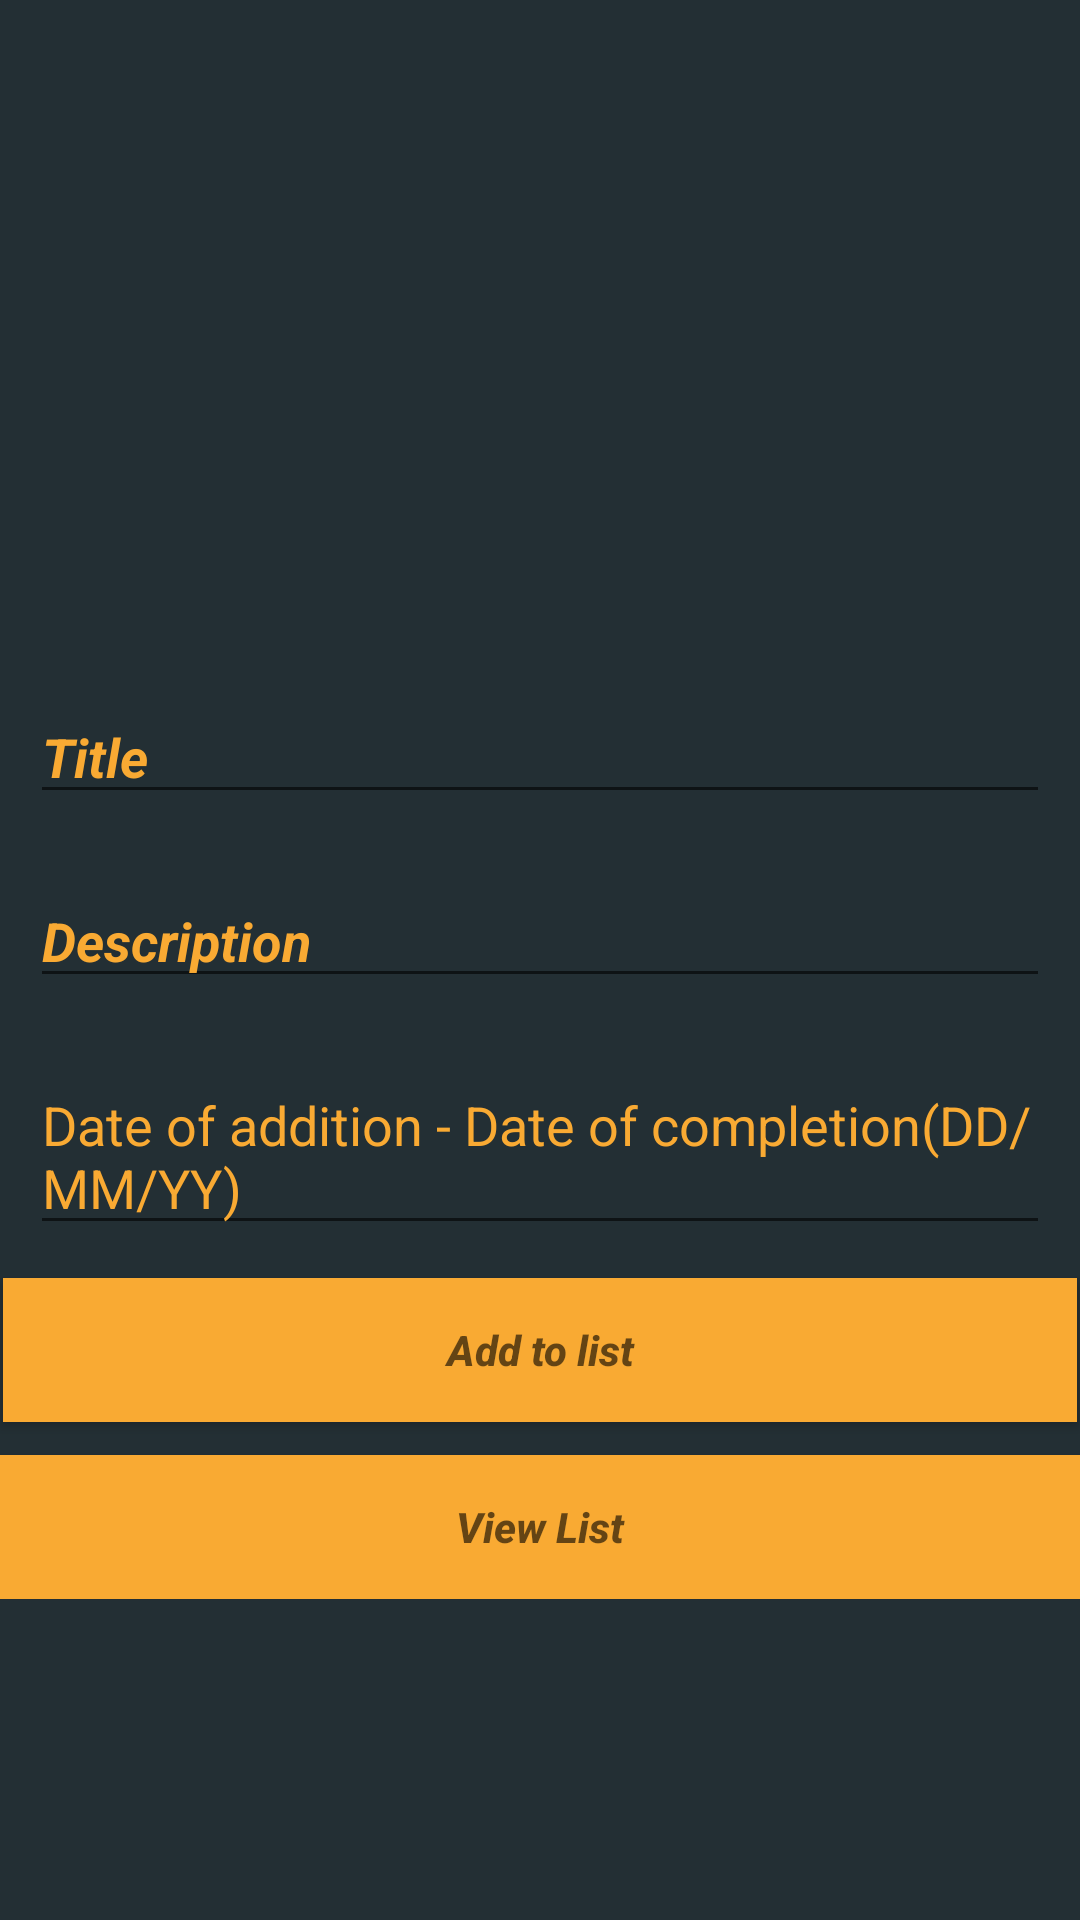

Here is an Android app screen rendered from its layout file. Give the layout XML and the strings, colors and styles it references.
<!-- AndroidManifest.xml: application theme AppTheme -->
<!-- res/layout/activity_main.xml -->
<?xml version="1.0" encoding="utf-8"?>
<ScrollView xmlns:android="http://schemas.android.com/apk/res/android"
    xmlns:app="http://schemas.android.com/apk/res-auto"
    xmlns:tools="http://schemas.android.com/tools"
    android:layout_width="match_parent"
    android:layout_height="match_parent"
    tools:context=".MainActivity"
    android:background="@color/back">
    <RelativeLayout
        android:layout_width="wrap_content"
        android:layout_height="wrap_content">
<ImageView
    android:layout_width="200dp"
    android:layout_height="200dp"
    android:id="@+id/l_iconimg"
    android:layout_margin="10dp"
    android:layout_centerHorizontal="true"
    ></ImageView>
    <EditText
        android:layout_width="fill_parent"
        android:layout_height="wrap_content"
        android:layout_centerInParent="true"
        android:layout_margin="10dp"
        android:hint="Title"
        android:id="@+id/l_title"
        android:textAlignment="gravity"
        android:layout_below="@id/l_iconimg"
        android:textColorHint="@color/edtText"
        android:textColor="@color/edtText"
        android:textStyle="italic|bold"
        ></EditText>
    <EditText
        android:layout_width="fill_parent"
        android:layout_height="wrap_content"
      android:layout_centerInParent="true"
        android:layout_margin="10dp"
        android:hint="Description"
        android:id="@+id/l_desc"
        android:textAlignment="gravity"
        android:layout_below="@id/l_title"
        android:textColorHint="@color/edtText"
        android:textColor="@color/edtText"
        android:textStyle="italic|bold"
        ></EditText>
    <EditText
        android:layout_width="fill_parent"
        android:layout_height="wrap_content"
        android:layout_centerInParent="true"
        android:layout_margin="10dp"
        android:hint="Date of addition - Date of completion(DD/MM/YY)"
        android:id="@+id/l_dates"
        android:textAlignment="gravity"
        android:textColor="@color/edtText"
        android:layout_below="@id/l_desc"
        android:textColorHint="@color/edtText"
        ></EditText>
    <Button
        android:layout_width="fill_parent"
        android:layout_height="wrap_content"
        android:id="@+id/l_submit"
        android:hint="Add to list"
        android:layout_below="@id/l_dates"
        android:background="@color/edtText"
        android:textStyle="italic|bold"
        android:layout_alignParentLeft="true"
        android:textColor="@android:color/white"
        android:layout_margin="1dp"
        android:textAppearance="@style/TextAppearance.AppCompat.Widget.Button.Borderless.Colored"
        android:clickable="true"
        android:focusable="true"
        ></Button>

    <Button
        android:layout_width="fill_parent"
        android:layout_height="wrap_content"
        android:id="@+id/l_viewList"
        android:hint="View List"
        android:layout_below="@id/l_submit"
        android:background="@color/edtText"
        android:textStyle="italic|bold"
        android:textColor="@android:color/white"
        android:textAppearance="@style/TextAppearance.AppCompat.Widget.Button.Borderless.Colored"
        android:clickable="true"
        android:focusable="true"
        android:layout_marginTop="10dp"
        ></Button>
        

    </RelativeLayout>

</ScrollView>
<!-- resources referenced by this layout -->
<resources>
  <color name="back">#232F34</color>
  <color name="edtText">#F9AA33</color>
  <style name="AppTheme" parent="Theme.AppCompat.Light.DarkActionBar">
          
          <item name="colorPrimary">@color/edtText</item>
          <item name="colorPrimaryDark">@color/colorPrimaryDark</item>
          <item name="colorAccent">@color/colorAccent</item>
      </style>
  <color name="colorPrimaryDark">#00574B</color>
  <color name="colorAccent">#D81B60</color>
</resources>
